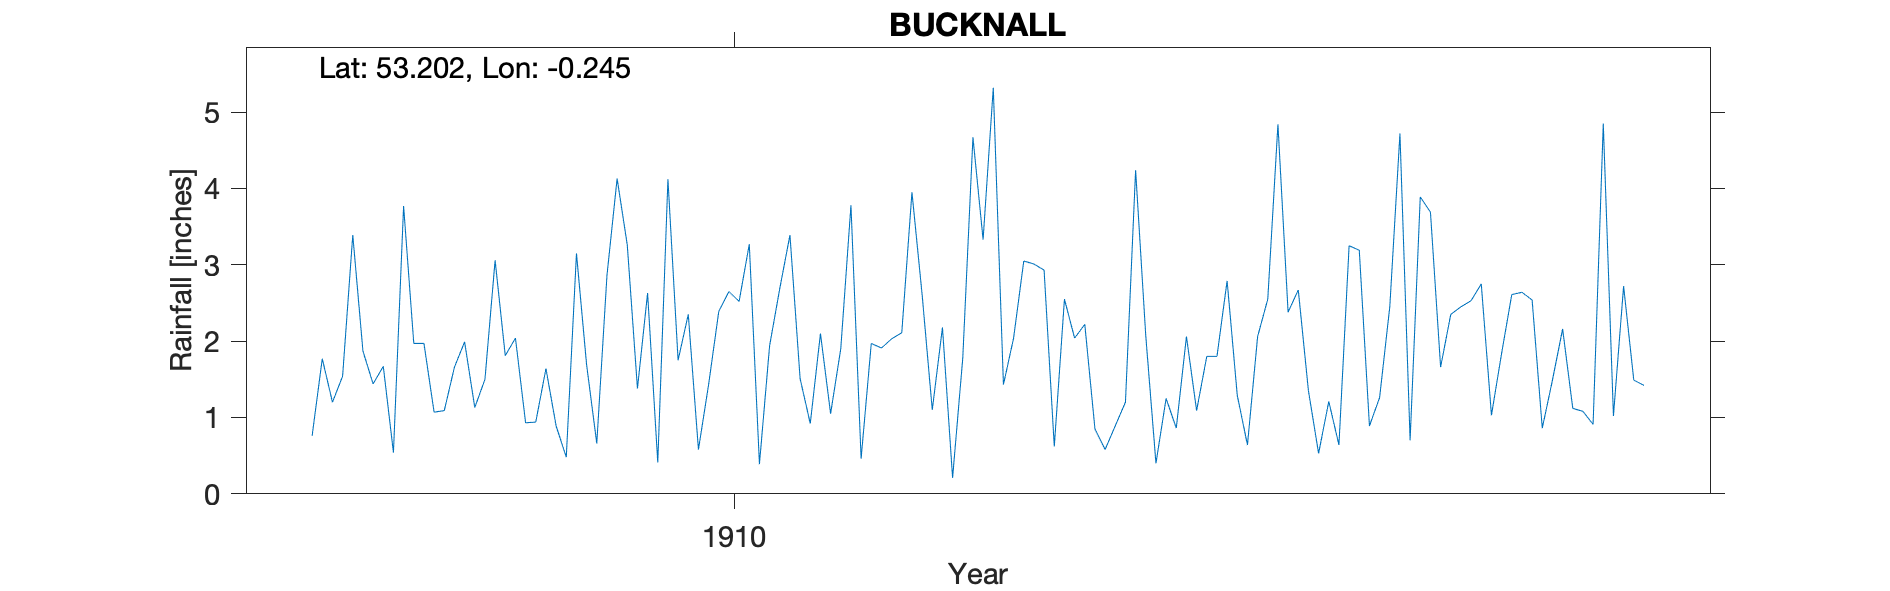

The table this chart was drawn from, first rows:
BUCKNALL, , , , , , , , , , , 
Grid ref, TF173687, Long, -0.245, Lat, 53.2, Elevation, 33, ft, , , 
Station no, RR4255, , , , , , , , , , 
, 1907, 1908, 1909, 1910, 1911, 1912, 1913, 1914, 1915, 1916, 1917
January, 0.76, 1.07, 0.89, 1.75, 1.51, 2.61, 2.93, 1.25, 2.38, 0.70, 2.54
February, 1.77, 1.09, 0.48, 2.35, 0.92, 1.10, 0.62, 0.86, 2.67, 3.89, 0.86
March, 1.20, 1.66, 3.15, 0.58, 2.10, 2.18, 2.55, 2.06, 1.35, 3.69, 1.49
April, 1.54, 1.99, 1.69, 1.43, 1.05, 0.21, 2.04, 1.09, 0.53, 1.66, 2.16
May, 3.39, 1.13, 0.66, 2.39, 1.90, 1.78, 2.22, 1.80, 1.21, 2.35, 1.12
June, 1.87, 1.50, 2.86, 2.65, 3.78, 4.67, 0.85, 1.80, 0.64, 2.45, 1.08
July, 1.44, 3.06, 4.13, 2.52, 0.46, 3.33, 0.58, 2.79, 3.25, 2.53, 0.91
August, 1.67, 1.81, 3.26, 3.27, 1.97, 5.32, 0.89, 1.29, 3.19, 2.75, 4.85
September, 0.54, 2.04, 1.38, 0.39, 1.91, 1.43, 1.20, 0.64, 0.89, 1.03, 1.02
October, 3.77, 0.93, 2.63, 1.94, 2.03, 2.04, 4.24, 2.06, 1.26, 1.84, 2.72
November, 1.97, 0.94, 0.41, 2.69, 2.11, 3.05, 2.07, 2.55, 2.45, 2.61, 1.49
December, 1.97, 1.64, 4.12, 3.39, 3.95, 3.01, 0.40, 4.84, 4.72, 2.64, 1.42
Total, 21.89, 18.86, 25.66, 25.35, 23.69, 30.73, 20.59, 23.03, 24.54, 28.14, 21.66
TYRain_1900-1909_17_pt1/106, , , , , , , , , , , 
TYRain_1910-1919_16_pt1/064, , , , , , , , , , , 
